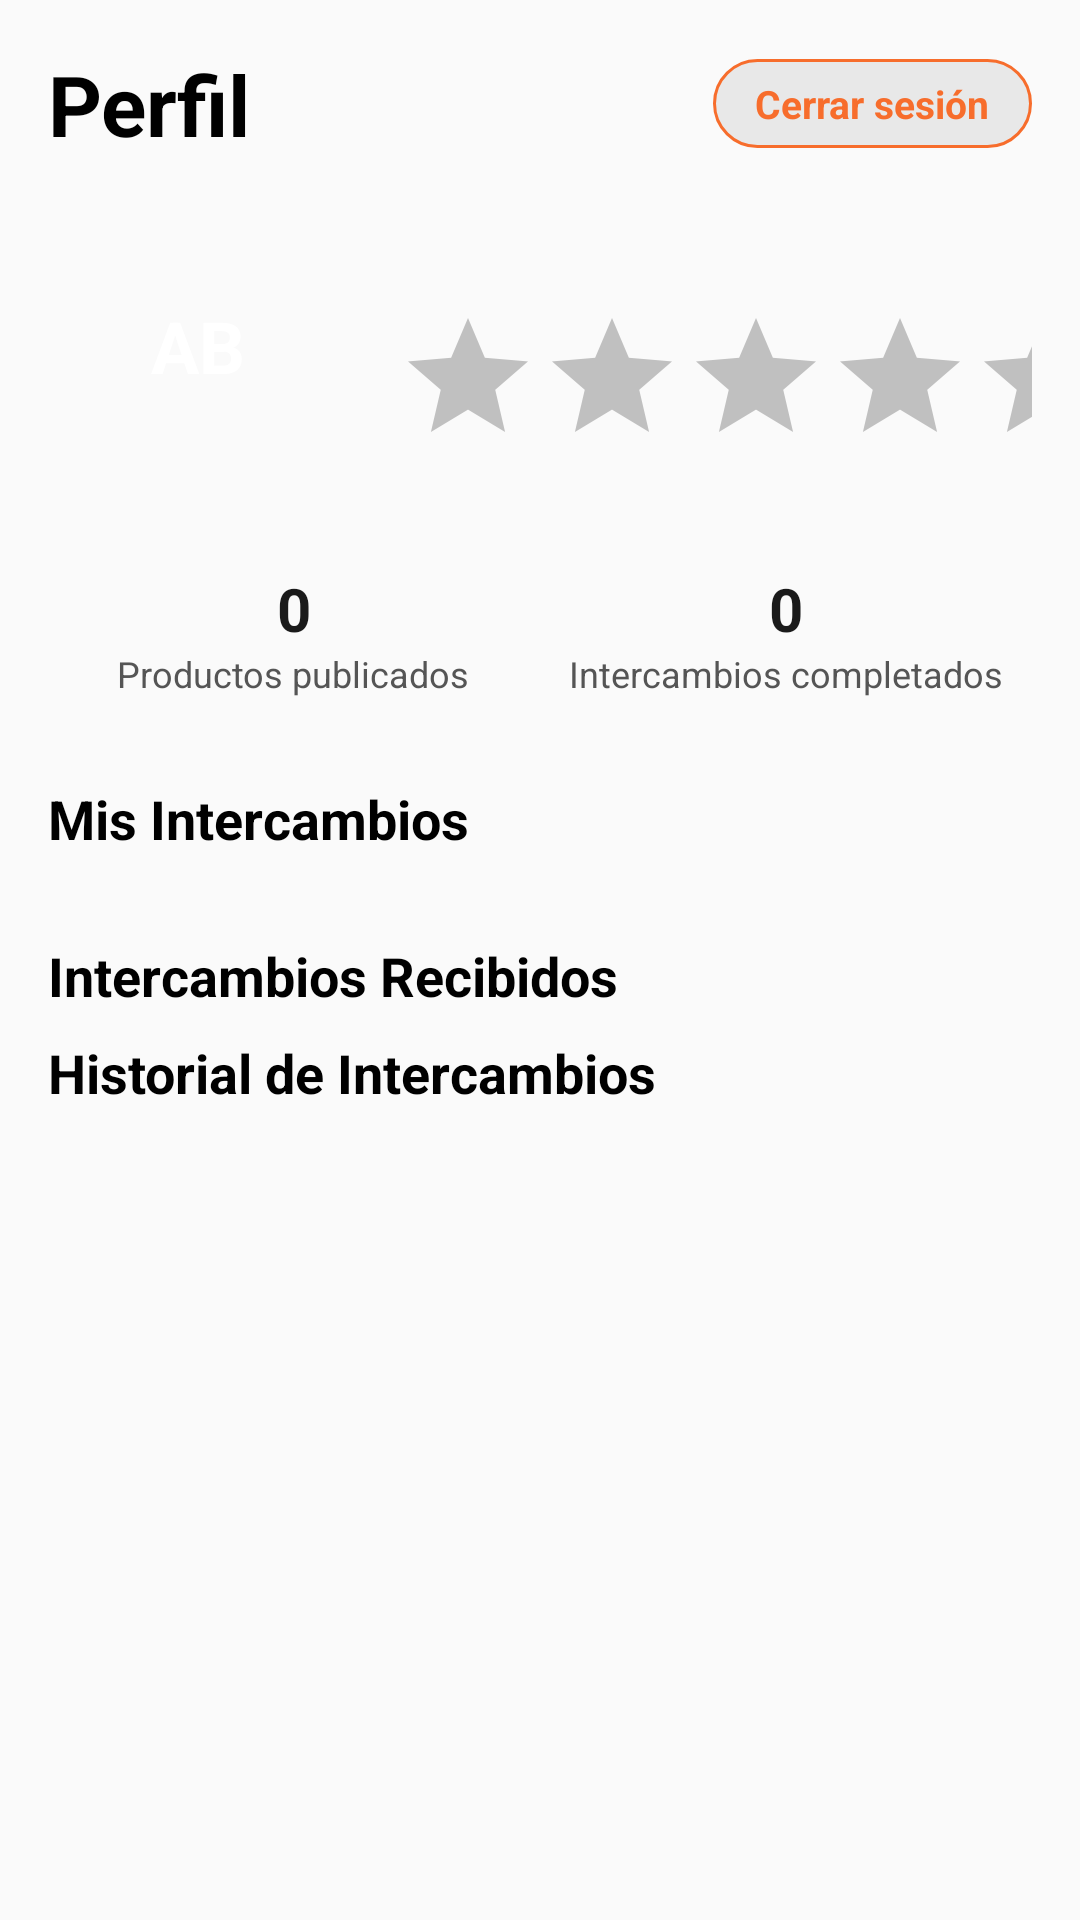

Layout XML and referenced resources for this Android screen:
<!-- AndroidManifest.xml: application theme Theme.ProyectoMoviles -->
<!-- res/layout/fragment_perfil.xml -->
<?xml version="1.0" encoding="utf-8"?>
<ScrollView xmlns:android="http://schemas.android.com/apk/res/android"
    xmlns:app="http://schemas.android.com/apk/res-auto"
    android:layout_width="match_parent"
    android:layout_height="match_parent"
    android:padding="16dp">

    <LinearLayout
        android:layout_width="match_parent"
        android:layout_height="wrap_content"
        android:orientation="vertical">

        <LinearLayout
            android:layout_width="match_parent"
            android:layout_height="wrap_content"
            android:orientation="horizontal"
            android:gravity="center_vertical"
            android:layout_marginBottom="12dp">

            <TextView
                android:id="@+id/tvTitulo"
                android:layout_width="0dp"
                android:layout_height="wrap_content"
                android:layout_weight="1"
                android:text="Perfil"
                android:textSize="28sp"
                android:textStyle="bold"
                android:textColor="@color/black" />

            <TextView
                android:id="@+id/tvCerrarSesion"
                android:layout_width="wrap_content"
                android:layout_height="wrap_content"
                android:text="Cerrar sesión"
                android:textSize="13sp"
                android:textColor="@color/primary"
                android:paddingHorizontal="14dp"
                android:paddingVertical="6dp"
                android:background="@drawable/logo_cerrar_sesion"
                android:clickable="true"
                android:focusable="true"
                android:textStyle="bold" />
        </LinearLayout>

        <LinearLayout
            android:layout_width="match_parent"
            android:layout_height="wrap_content"
            android:orientation="horizontal"
            android:gravity="center_vertical"
            android:paddingBottom="16dp">

            <FrameLayout
                android:id="@+id/avatarContainer"
                android:layout_width="100dp"
                android:layout_height="100dp"
                android:layout_marginEnd="16dp">

                <View
                    android:layout_width="match_parent"
                    android:layout_height="match_parent"
                    android:background="@drawable/logo_avatar_circle" />

                <TextView
                    android:id="@+id/tvInicialesPerfil"
                    android:layout_width="match_parent"
                    android:layout_height="match_parent"
                    android:gravity="center"
                    android:text="AB"
                    android:textSize="24sp"
                    android:textStyle="bold"
                    android:textColor="@color/white" />

                <ImageView
                    android:id="@+id/imgPerfil"
                    android:layout_width="match_parent"
                    android:layout_height="match_parent"
                    android:scaleType="centerCrop"
                    android:src="@drawable/logo_registrar"
                    android:visibility="gone" />

            </FrameLayout>

            <LinearLayout
                android:layout_width="wrap_content"
                android:layout_height="wrap_content"
                android:orientation="vertical">

                <TextView
                    android:id="@+id/txtNombreUsuario"
                    android:layout_width="wrap_content"
                    android:layout_height="wrap_content"
                    android:text=""
                    android:textSize="18sp"
                    android:textStyle="bold"
                    android:textColor="@color/black"
                    android:layout_marginBottom="6dp" />

                <RatingBar
                    android:id="@+id/ratingBar"
                    android:layout_width="wrap_content"
                    android:layout_height="wrap_content"
                    android:numStars="5"
                    android:stepSize="0.5"
                    android:isIndicator="true"
                    android:rating="0"
                    android:progressTint="#FFC107"
                    android:secondaryProgressTint="#FFD54F"
                    android:progressBackgroundTint="#C0C0C0" />

            </LinearLayout>
        </LinearLayout>

        <LinearLayout
            android:id="@+id/layoutCounters"
            android:layout_width="match_parent"
            android:layout_height="wrap_content"
            android:orientation="horizontal"
            android:gravity="center"
            android:paddingTop="8dp"
            android:paddingBottom="8dp">

            <LinearLayout
                android:layout_width="0dp"
                android:layout_height="wrap_content"
                android:layout_weight="1"
                android:orientation="vertical"
                android:gravity="center">

                <TextView
                    android:id="@+id/tvContadorProductos"
                    android:layout_width="wrap_content"
                    android:layout_height="wrap_content"
                    android:text="0"
                    android:textSize="20sp"
                    android:textStyle="bold"
                    android:textColor="@color/text_primary" />

                <TextView
                    android:layout_width="wrap_content"
                    android:layout_height="wrap_content"
                    android:text="Productos publicados"
                    android:textSize="12sp"
                    android:textColor="@color/text_secondary" />
            </LinearLayout>

            <LinearLayout
                android:layout_width="0dp"
                android:layout_height="wrap_content"
                android:layout_weight="1"
                android:orientation="vertical"
                android:gravity="center">

                <TextView
                    android:id="@+id/tvContadorIntercambios"
                    android:layout_width="wrap_content"
                    android:layout_height="wrap_content"
                    android:text="0"
                    android:textSize="20sp"
                    android:textStyle="bold"
                    android:textColor="@color/text_primary" />

                <TextView
                    android:layout_width="wrap_content"
                    android:layout_height="wrap_content"
                    android:text="Intercambios completados"
                    android:textSize="12sp"
                    android:textColor="@color/text_secondary" />
            </LinearLayout>

        </LinearLayout>

        <LinearLayout
            android:id="@+id/layoutIntercambios"
            android:layout_width="match_parent"
            android:layout_height="wrap_content"
            android:orientation="vertical"
            android:paddingTop="20dp">

            <TextView
                android:id="@+id/tvMisIntercambiosTitulo"
                android:layout_width="match_parent"
                android:layout_height="wrap_content"
                android:text="Mis Intercambios"
                android:textSize="18sp"
                android:textStyle="bold"
                android:paddingBottom="8dp"
                android:textColor="@color/black" />

            <androidx.recyclerview.widget.RecyclerView
                android:id="@+id/rvMisIntercambios"
                android:layout_width="match_parent"
                android:layout_height="wrap_content"
                android:nestedScrollingEnabled="false"
                android:overScrollMode="never"
                android:paddingBottom="20dp" />

            <TextView
                android:id="@+id/tvIntercambiosRecibidosTitulo"
                android:layout_width="match_parent"
                android:layout_height="wrap_content"
                android:text="Intercambios Recibidos"
                android:textSize="18sp"
                android:textStyle="bold"
                android:paddingBottom="8dp"
                android:textColor="@color/black" />

            <androidx.recyclerview.widget.RecyclerView
                android:id="@+id/rvIntercambiosRecibidos"
                android:layout_width="match_parent"
                android:layout_height="wrap_content"
                android:nestedScrollingEnabled="false"
                android:overScrollMode="never" />

            <TextView
                android:id="@+id/tvHistorialIntercambiosTitulo"
                android:layout_width="match_parent"
                android:layout_height="wrap_content"
                android:text="Historial de Intercambios"
                android:textSize="18sp"
                android:textStyle="bold"
                android:paddingBottom="8dp"
                android:textColor="@color/black" />

            <androidx.recyclerview.widget.RecyclerView
                android:id="@+id/rvHistorialIntercambios"
                android:layout_width="match_parent"
                android:layout_height="wrap_content"
                android:nestedScrollingEnabled="false"
                android:overScrollMode="never" />

        </LinearLayout>

    </LinearLayout>
</ScrollView>
<!-- resources referenced by this layout -->
<resources>
  <color name="black">#FF000000</color>
  <color name="primary">#F76D2C</color>
  <color name="text_primary">#1A1A1A</color>
  <color name="text_secondary">#555555</color>
  <color name="white">#FFFFFFFF</color>
  <!-- drawable logo_cerrar_sesion (drawable) -->
  <?xml version="1.0" encoding="utf-8"?>
  <shape xmlns:android="http://schemas.android.com/apk/res/android"
      android:shape="rectangle">
  
      <solid android:color="@color/background_chip_unselected" />
      <corners android:radius="20dp" />
      <stroke
          android:width="1dp"
          android:color="@color/primary" />
  
  </shape>
  <!-- drawable logo_registrar (drawable) -->
  <?xml version="1.0" encoding="utf-8"?>
  <vector xmlns:android="http://schemas.android.com/apk/res/android"
      android:width="48dp"
      android:height="48dp"
      android:viewportWidth="24"
      android:viewportHeight="24">
  
      <path
          android:fillColor="#4CAF50"
          android:pathData="M12,2
              C6.48,2 2,6.48 2,12
              C2,17.52 6.48,22 12,22
              C17.52,22 22,17.52 22,12
              C22,6.48 17.52,2 12,2z" />
  
      <path
          android:fillColor="#FFFFFF"
          android:pathData="M13,11h4v2h-4v4h-2v-4H7v-2h4V7h2v4z" />
  </vector>
  <style name="Theme.ProyectoMoviles" parent="Base.Theme.ProyectoMoviles" />
  <color name="background_chip_unselected">#E8E8E8</color>
  <style name="Base.Theme.ProyectoMoviles" parent="Theme.Material3.Light.NoActionBar">
          
          <item name="colorPrimary">@color/primary</item>
          <item name="colorOnPrimary">@color/white</item>
  
          <item name="colorSecondary">@color/secondary</item>
          <item name="colorOnSecondary">@color/white</item>
  
          
          <item name="android:windowBackground">@color/background_light</item>
          <item name="colorSurface">@color/background_card</item>
          <item name="colorOnSurface">@color/text_primary</item>
  
          <item name="android:textColorPrimary">@color/text_primary</item>
          <item name="android:textColorSecondary">@color/text_secondary</item>
      </style>
  <color name="secondary">#4A4A4A</color>
  <color name="background_light">#FAFAFA</color>
  <color name="background_card">#FFFFFF</color>
</resources>
